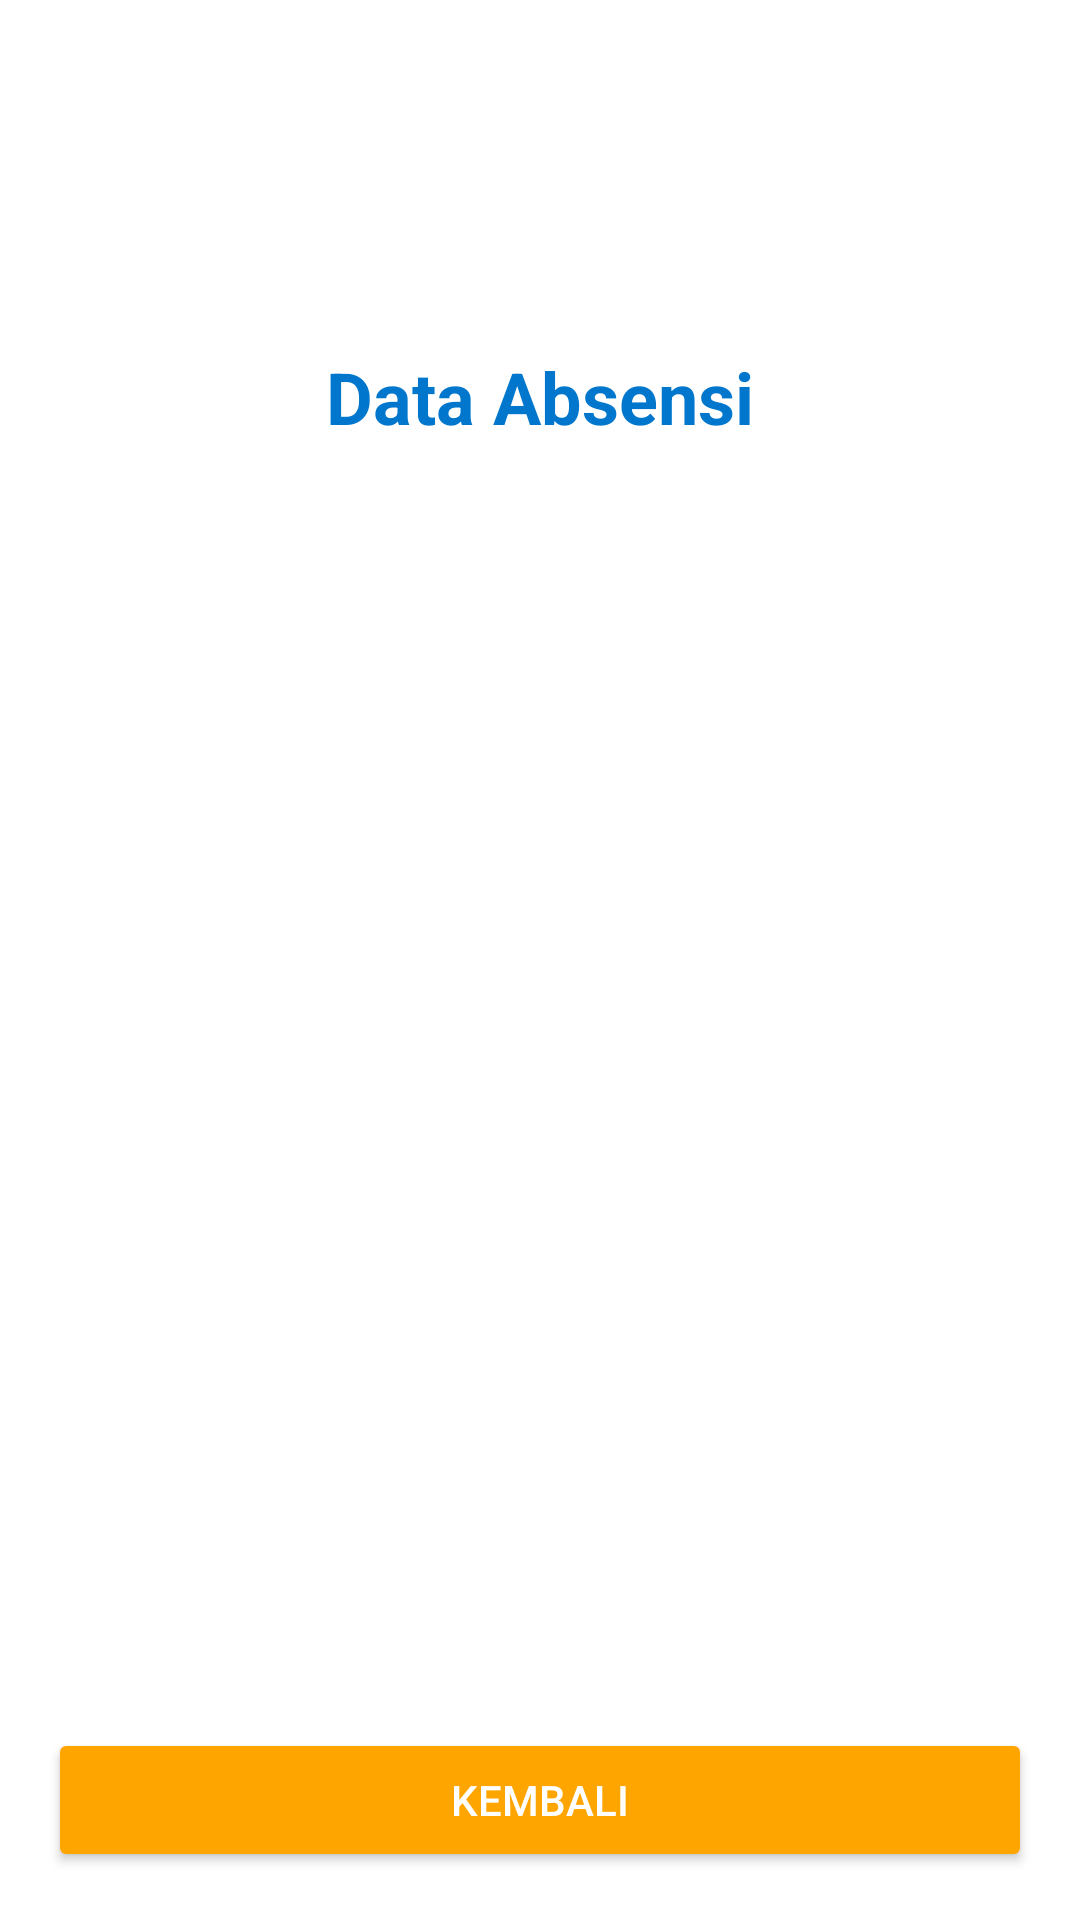

Reconstruct the res/layout file that produces this screen, plus the resources it refers to.
<!-- AndroidManifest.xml: application theme Theme.AbsensiQr -->
<!-- res/layout/activity_data_absen.xml -->
<?xml version="1.0" encoding="utf-8"?>
<LinearLayout xmlns:android="http://schemas.android.com/apk/res/android"
    android:id="@+id/layoutDataAbsen"
    android:layout_width="match_parent"
    android:layout_height="match_parent"
    android:orientation="vertical"
    android:background="@android:color/white"
    android:padding="16dp">

    <ImageView
        android:layout_width="100dp"
        android:layout_height="100dp"
        android:layout_gravity="center"
        android:src="@drawable/logo"
        android:contentDescription="Logo" />

    <TextView
        android:id="@+id/txtJudul"
        android:layout_width="wrap_content"
        android:layout_height="wrap_content"
        android:text="Data Absensi"
        android:textColor="#0077CC"
        android:textSize="24sp"
        android:textStyle="bold"
        android:layout_gravity="center"
        android:layout_marginBottom="16dp" />

    <ScrollView
        android:layout_width="match_parent"
        android:layout_height="0dp"
        android:layout_weight="1">

        <TableLayout
            android:id="@+id/tableAbsen"
            android:layout_width="match_parent"
            android:layout_height="wrap_content"
            android:stretchColumns="*"
            android:padding="4dp"
            android:background="@android:color/white" />
    </ScrollView>

    <Button
        android:id="@+id/btnBack"
        android:layout_width="match_parent"
        android:layout_height="wrap_content"
        android:text="Kembali"
        android:backgroundTint="#FFA500"
        android:textColor="@android:color/white"
        android:layout_marginTop="16dp" />

</LinearLayout>
<!-- resources referenced by this layout -->
<resources>
  <style name="Theme.AbsensiQr" parent="Base.Theme.AbsensiQr" />
  <style name="Base.Theme.AbsensiQr" parent="Theme.Material3.DayNight.NoActionBar">
          
          
  
      </style>
</resources>
